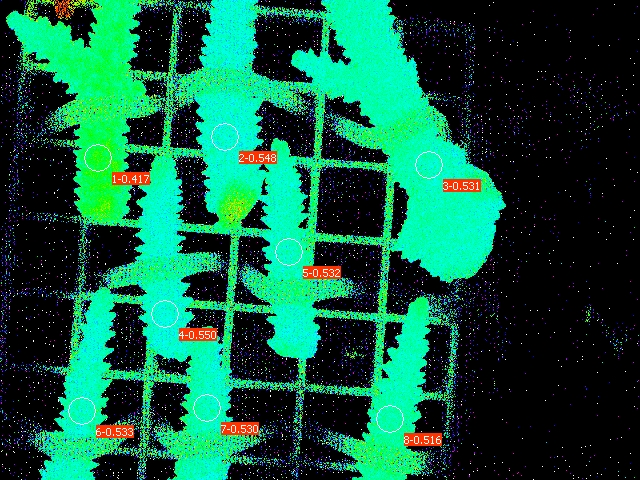

Data behind this chart, as committed beside it:
Date; Time; No.; PAR; F1; F2; F3; F4; F5; F6; F7; F8; Fm'1; Fm'2; Fm'3; Fm'4; Fm'5; Fm'6; Fm'7; Fm'8; Y(II)1; Y(II)2; Y(II)3; Y(II)4
26.06.23; 20:25:52; 1; 0; 0.1496; 0.1261; 0.1232; 0.1364; 0.1271; 0.1202; 0.1212; 0.1256; 0.2566; 0.2791; 0.2625; 0.3030; 0.2717; 0.2576; 0.2581; 0.2595; 0.417; 0.548; 0.531; 0.550
